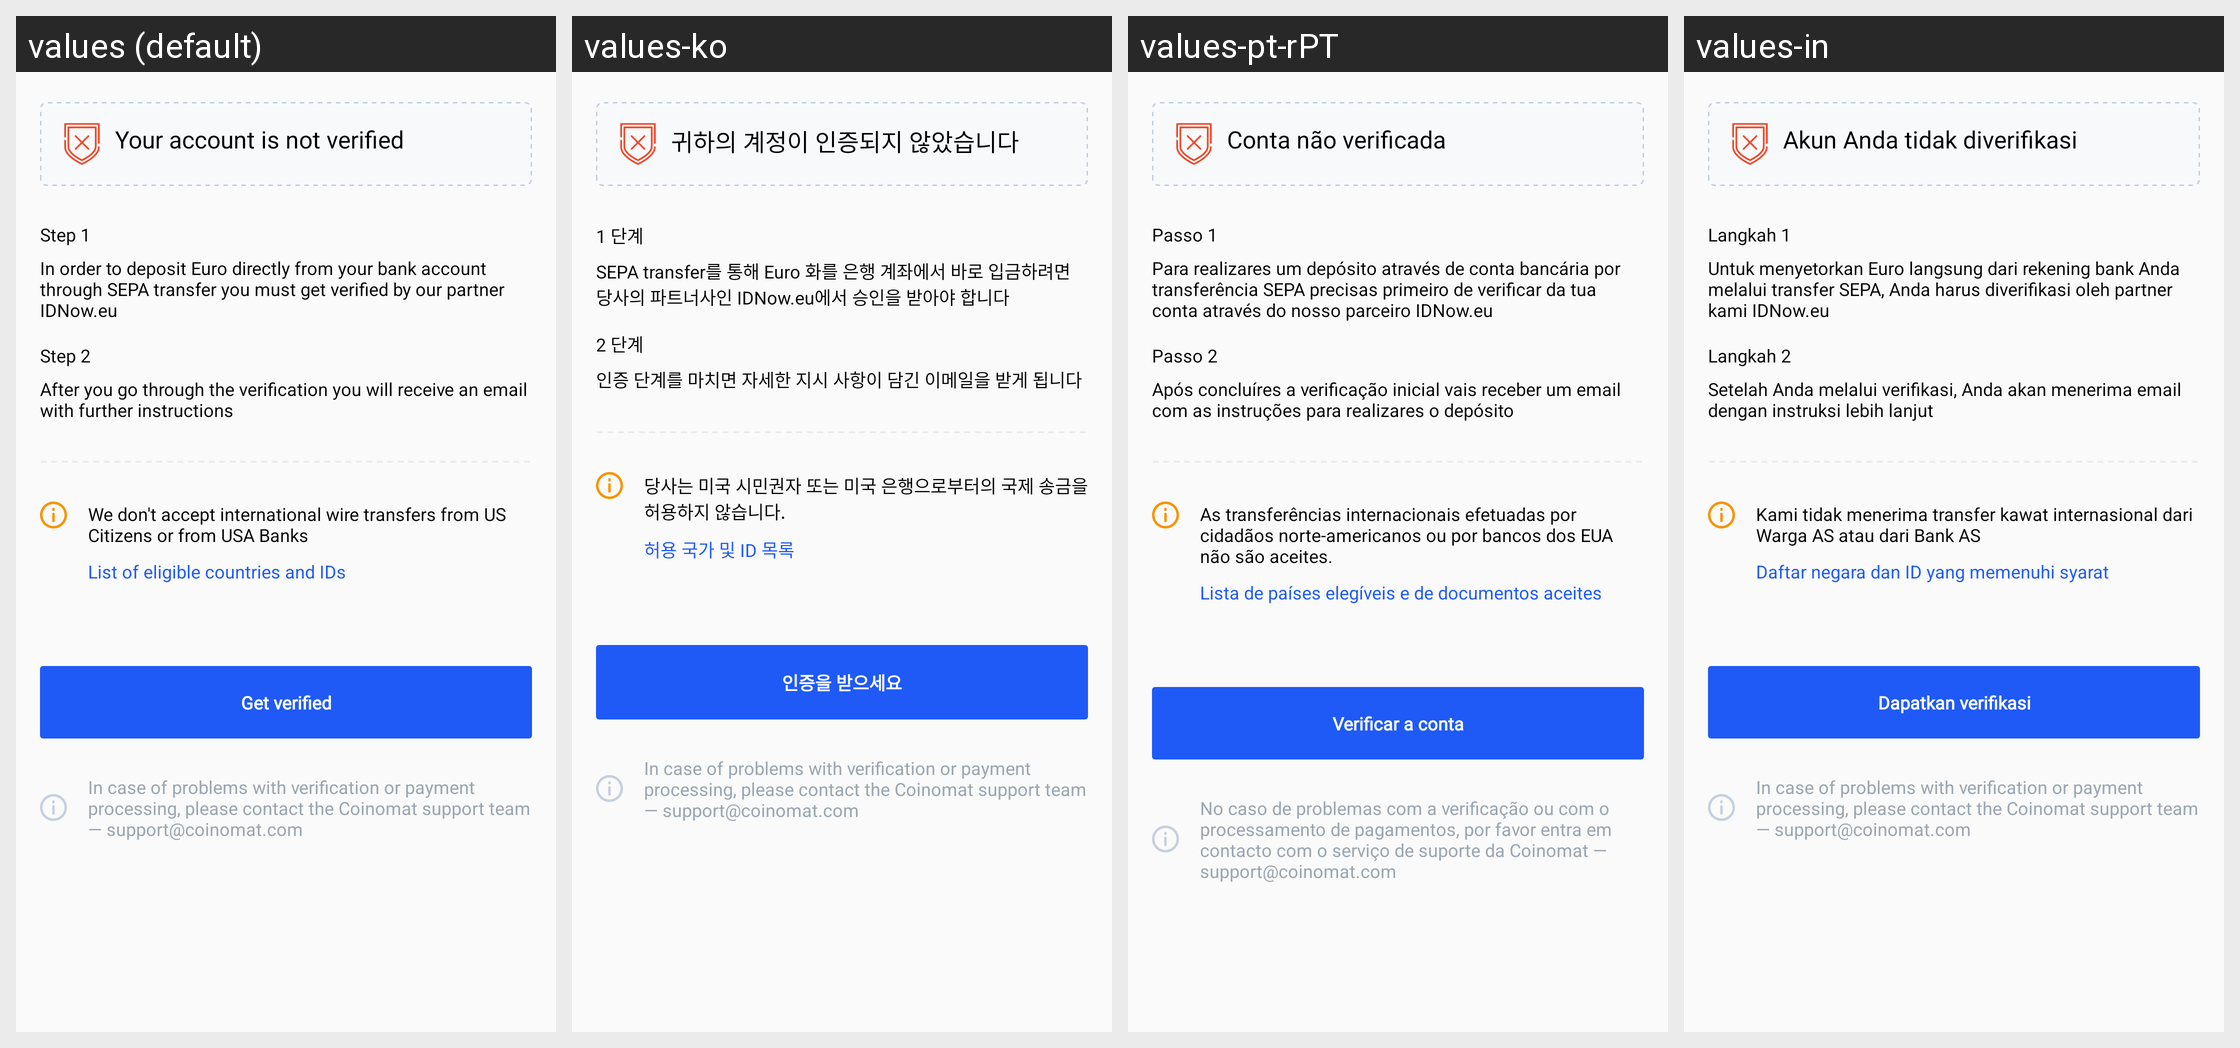

Here is an Android app screen in its default locale and in the app's own translations. Write out the translated-string differences for the strings that appear on this screen.
Android screen res/layout/fragment_bank.xml rendered under 4 locales, left to right: values (default), values-ko, values-pt-rPT, values-in. Device: Nexus 5 (rendered at 1080×1920; each locale shown at half size, 540×960, under a caption strip naming it); theme AppTheme.
Other locales in the repository, not shown: values-de, values-es, values-fr, values-hi, values-hi-rIN, values-id, values-it, values-ja, values-nl, values-nl-rNL, values-pl, values-pt, values-pt-rBR, values-ru, values-tr, values-zh, values-zh-rCN.
Strings drawn on this screen, with the default value and each locale's value (text and hints the layout hard-codes, and strings that could not be matched under every locale, appear in the picture but are not listed):

receive_not_verified
  values: Your account is not verified
  values-ko: 귀하의 계정이 인증되지 않았습니다
  values-pt-rPT: Conta não verificada
  values-in: Akun Anda tidak diverifikasi

receive_step_1
  values: Step 1
  values-ko: 1 단계
  values-pt-rPT: Passo 1
  values-in: Langkah 1

receive_step_1_msg
  values: In order to deposit Euro directly from your bank account through SEPA transfer you must get verified by our partner IDNow.eu
  values-ko: SEPA transfer를 통해 Euro 화를 은행 계좌에서 바로 입금하려면 당사의 파트너사인 IDNow.eu에서 승인을 받아야 합니다
  values-pt-rPT: Para realizares um depósito através de conta bancária por transferência SEPA precisas primeiro de verificar da tua conta através do nosso parceiro IDNow.eu
  values-in: Untuk menyetorkan Euro langsung dari rekening bank Anda melalui transfer SEPA, Anda harus diverifikasi oleh partner kami IDNow.eu

receive_step_2
  values: Step 2
  values-ko: 2 단계
  values-pt-rPT: Passo 2
  values-in: Langkah 2

receive_step_2_msg
  values: After you go through the verification you will receive an email with further instructions
  values-ko: 인증 단계를 마치면 자세한 지시 사항이 담긴 이메일을 받게 됩니다
  values-pt-rPT: Após concluíres a verificação inicial vais receber um email com as instruções para realizares o depósito
  values-in: Setelah Anda melalui verifikasi, Anda akan menerima email dengan instruksi lebih lanjut

receive_dont_accept_international
  values: We don't accept international wire transfers from US Citizens or from USA Banks
  values-ko: 당사는 미국 시민권자 또는 미국 은행으로부터의 국제 송금을 허용하지 않습니다.
  values-pt-rPT: As transferências internacionais efetuadas por cidadãos norte-americanos ou por bancos dos EUA não são aceites.
  values-in: Kami tidak menerima transfer kawat internasional dari Warga AS atau dari Bank AS

receive_list_of_countries
  values: List of eligible countries and IDs
  values-ko: 허용 국가 및 ID 목록
  values-pt-rPT: Lista de países elegíveis e de documentos aceites
  values-in: Daftar negara dan ID yang memenuhi syarat

receive_get_verified
  values: Get verified
  values-ko: 인증을 받으세요
  values-pt-rPT: Verificar a conta
  values-in: Dapatkan verifikasi

receive_contact_msg
  values: In case of problems with verification or payment processing, please contact the Coinomat support team — support@coinomat.com
  values-ko: In case of problems with verification or payment processing, please contact the Coinomat support team — support@coinomat.com  [not translated; the default value is used]
  values-pt-rPT: No caso de problemas com a verificação ou com o processamento de pagamentos, por favor entra em contacto com o serviço de suporte da Coinomat — support@coinomat.com  [from values-pt]
  values-in: In case of problems with verification or payment processing, please contact the Coinomat support team — support@coinomat.com  [not translated; the default value is used]
